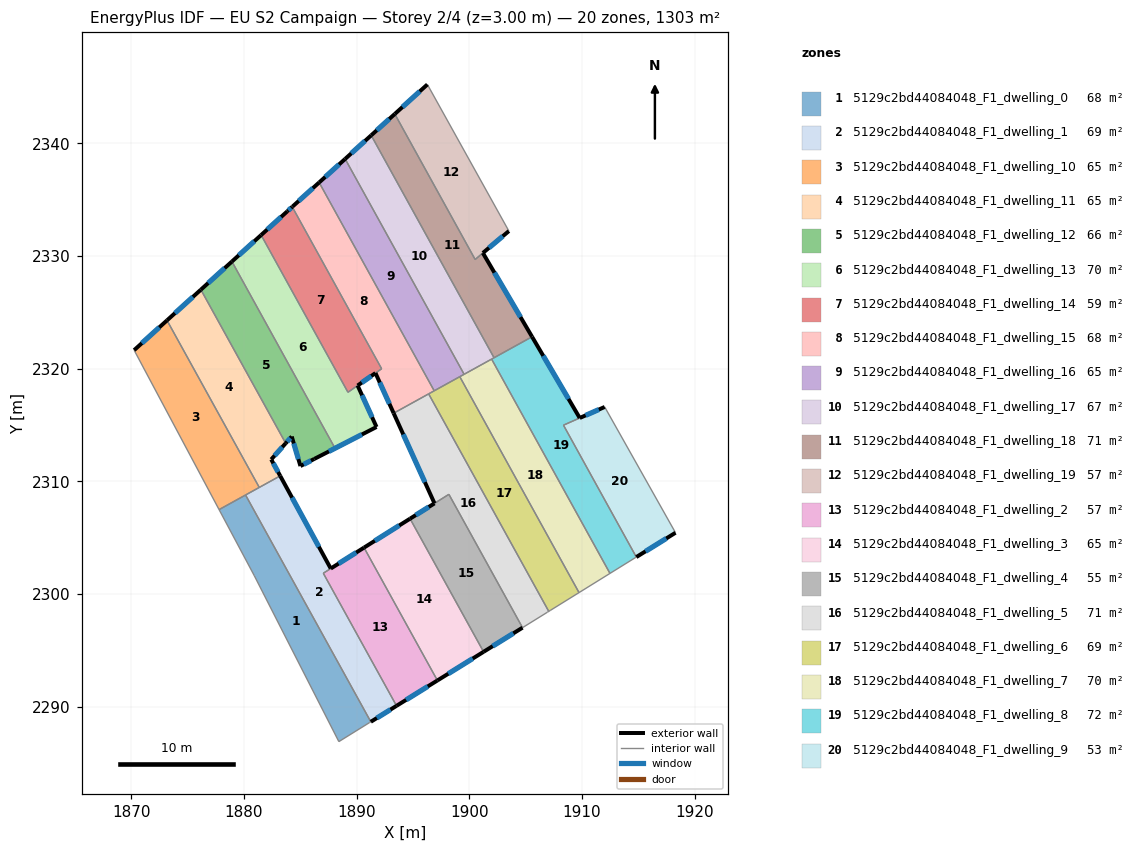
=== STOREY PLAN SPEC (per zone: floor XY polygon, exterior-wall plan segments, windows/doors) ===
zone 1: 5129c2bd44084048_F1_dwelling_0  (68.4 m²)
  floor: (1880.15, 2308.79) (1891.26, 2288.66) (1891.14, 2288.58) (1888.43, 2286.90) (1880.93, 2301.62) (1877.80, 2307.49) (1880.02, 2308.72)
  interior walls: 7
zone 2: 5129c2bd44084048_F1_dwelling_1  (69.1 m²)
  floor: (1887.71, 2302.26) (1887.05, 2301.85) (1893.55, 2290.08) (1891.26, 2288.66) (1880.15, 2308.79) (1883.22, 2310.49)
  exterior wall: (1887.71, 2302.26) – (1883.22, 2310.49)  [9.4 m]
    window: (1886.65, 2304.19) – (1884.27, 2308.56)  [7.9 m²]
  exterior wall: (1891.26, 2288.66) – (1893.55, 2290.08)  [2.7 m]
    window: (1891.80, 2288.99) – (1893.01, 2289.74)  [2.3 m²]
  interior walls: 5
zone 3: 5129c2bd44084048_F1_dwelling_10  (65.1 m²)
  floor: (1873.17, 2324.29) (1881.36, 2309.46) (1877.80, 2307.49) (1870.26, 2321.64)
  exterior wall: (1873.17, 2324.29) – (1870.26, 2321.64)  [3.9 m]
    window: (1872.49, 2323.67) – (1870.94, 2322.27)  [3.3 m²]
  interior walls: 5
zone 4: 5129c2bd44084048_F1_dwelling_11  (65.1 m²)
  floor: (1876.18, 2327.01) (1883.71, 2313.38) (1882.42, 2311.95) (1883.22, 2310.49) (1881.36, 2309.46) (1873.17, 2324.29)
  exterior wall: (1876.18, 2327.01) – (1873.17, 2324.29)  [4.1 m]
    window: (1875.47, 2326.38) – (1873.88, 2324.93)  [3.4 m²]
  exterior wall: (1882.42, 2311.95) – (1883.71, 2313.38)  [1.9 m]
    window: (1882.73, 2312.28) – (1883.41, 2313.05)  [1.6 m²]
  exterior wall: (1883.22, 2310.49) – (1882.42, 2311.95)  [1.7 m]
    window: (1883.03, 2310.83) – (1882.61, 2311.60)  [1.4 m²]
  interior walls: 3
zone 5: 5129c2bd44084048_F1_dwelling_12  (65.6 m²)
  floor: (1878.94, 2329.51) (1888.08, 2312.94) (1886.25, 2311.99) (1885.02, 2311.36) (1884.25, 2313.98) (1883.71, 2313.38) (1876.18, 2327.01)
  exterior wall: (1878.94, 2329.51) – (1876.18, 2327.01)  [3.7 m]
    window: (1878.29, 2328.93) – (1876.83, 2327.60)  [3.1 m²]
  exterior wall: (1885.02, 2311.36) – (1886.25, 2311.99)  [1.4 m]
    window: (1885.31, 2311.51) – (1885.96, 2311.84)  [1.2 m²]
  exterior wall: (1884.25, 2313.98) – (1885.02, 2311.36)  [2.7 m]
    window: (1884.43, 2313.37) – (1884.84, 2311.98)  [2.3 m²]
  exterior wall: (1883.71, 2313.38) – (1884.25, 2313.98)  [0.8 m]
    window: (1883.84, 2313.52) – (1884.12, 2313.84)  [0.7 m²]
  interior walls: 4
zone 6: 5129c2bd44084048_F1_dwelling_13  (69.5 m²)
  floor: (1881.53, 2331.86) (1889.24, 2317.91) (1890.09, 2318.51) (1891.77, 2314.83) (1886.25, 2312.00) (1888.08, 2312.94) (1887.99, 2313.13) (1878.94, 2329.51)
  exterior wall: (1881.53, 2331.86) – (1878.94, 2329.51)  [3.5 m]
    window: (1880.92, 2331.31) – (1879.54, 2330.06)  [3.0 m²]
  exterior wall: (1891.77, 2314.83) – (1890.09, 2318.51)  [4.0 m]
    window: (1891.38, 2315.69) – (1890.49, 2317.64)  [3.4 m²]
  exterior wall: (1886.25, 2311.99) – (1891.77, 2314.83)  [6.2 m]
    window: (1887.54, 2312.66) – (1890.47, 2314.16)  [5.2 m²]
  interior walls: 5
zone 7: 5129c2bd44084048_F1_dwelling_14  (58.7 m²)
  floor: (1884.29, 2334.37) (1892.23, 2319.99) (1889.24, 2317.91) (1881.53, 2331.86) (1883.84, 2333.96)
  exterior wall: (1883.84, 2333.96) – (1881.53, 2331.86)  [3.1 m]
    window: (1883.30, 2333.47) – (1882.07, 2332.36)  [2.6 m²]
  exterior wall: (1884.29, 2334.37) – (1883.84, 2333.96)  [0.6 m]
    window: (1884.18, 2334.27) – (1883.95, 2334.06)  [0.5 m²]
  exterior wall: (1890.09, 2318.51) – (1891.68, 2319.61)  [1.9 m]
    window: (1890.47, 2318.77) – (1891.31, 2319.35)  [1.6 m²]
  interior walls: 4
zone 8: 5129c2bd44084048_F1_dwelling_15  (68.4 m²)
  floor: (1886.68, 2336.53) (1896.89, 2318.04) (1893.29, 2316.05) (1891.68, 2319.61) (1892.23, 2319.99) (1884.29, 2334.37) (1884.31, 2334.38)
  exterior wall: (1884.31, 2334.38) – (1884.29, 2334.37)  [0.0 m]
  exterior wall: (1886.68, 2336.53) – (1884.31, 2334.38)  [3.2 m]
    window: (1886.12, 2336.03) – (1884.86, 2334.89)  [2.7 m²]
  exterior wall: (1891.68, 2319.61) – (1893.29, 2316.05)  [3.9 m]
    window: (1892.06, 2318.78) – (1892.91, 2316.89)  [3.3 m²]
  interior walls: 8
zone 9: 5129c2bd44084048_F1_dwelling_16  (65.1 m²)
  floor: (1888.99, 2338.62) (1899.54, 2319.50) (1896.89, 2318.04) (1886.68, 2336.53)
  exterior wall: (1888.99, 2338.62) – (1886.68, 2336.53)  [3.1 m]
    window: (1888.44, 2338.13) – (1887.22, 2337.02)  [2.6 m²]
  interior walls: 4
zone 10: 5129c2bd44084048_F1_dwelling_17  (67.4 m²)
  floor: (1891.30, 2340.71) (1902.20, 2320.97) (1902.11, 2320.92) (1899.54, 2319.50) (1888.99, 2338.62)
  exterior wall: (1891.30, 2340.71) – (1888.99, 2338.62)  [3.1 m]
    window: (1890.76, 2340.22) – (1889.53, 2339.11)  [2.6 m²]
  interior walls: 5
zone 11: 5129c2bd44084048_F1_dwelling_18  (71.4 m²)
  floor: (1893.39, 2342.61) (1900.53, 2329.70) (1901.21, 2330.27) (1905.58, 2322.83) (1902.20, 2320.97) (1891.30, 2340.71)
  exterior wall: (1905.58, 2322.83) – (1901.21, 2330.27)  [8.6 m]
    window: (1904.55, 2324.58) – (1902.24, 2328.53)  [7.3 m²]
  exterior wall: (1893.39, 2342.61) – (1891.30, 2340.71)  [2.8 m]
    window: (1892.90, 2342.16) – (1891.79, 2341.16)  [2.4 m²]
  interior walls: 4
zone 12: 5129c2bd44084048_F1_dwelling_19  (56.6 m²)
  floor: (1896.29, 2345.23) (1903.52, 2332.22) (1900.53, 2329.70) (1893.39, 2342.61)
  exterior wall: (1896.29, 2345.23) – (1893.39, 2342.61)  [3.9 m]
    window: (1895.61, 2344.61) – (1894.07, 2343.22)  [3.3 m²]
  exterior wall: (1901.21, 2330.27) – (1903.52, 2332.22)  [3.0 m]
    window: (1901.75, 2330.73) – (1902.98, 2331.76)  [2.5 m²]
  interior walls: 3
zone 13: 5129c2bd44084048_F1_dwelling_2  (57.4 m²)
  floor: (1890.66, 2304.12) (1897.17, 2292.33) (1893.55, 2290.08) (1887.05, 2301.85)
  exterior wall: (1893.55, 2290.08) – (1897.17, 2292.33)  [4.3 m]
    window: (1894.40, 2290.61) – (1896.32, 2291.80)  [3.6 m²]
  exterior wall: (1890.66, 2304.12) – (1887.71, 2302.26)  [3.5 m]
    window: (1889.97, 2303.68) – (1888.40, 2302.70)  [2.9 m²]
  interior walls: 3
zone 14: 5129c2bd44084048_F1_dwelling_3  (65.0 m²)
  floor: (1894.75, 2306.69) (1901.27, 2294.87) (1897.17, 2292.33) (1890.66, 2304.12)
  exterior wall: (1897.17, 2292.33) – (1901.27, 2294.87)  [4.8 m]
    window: (1898.14, 2292.93) – (1900.31, 2294.27)  [4.1 m²]
  exterior wall: (1894.75, 2306.69) – (1890.66, 2304.12)  [4.8 m]
    window: (1893.79, 2306.08) – (1891.62, 2304.72)  [4.1 m²]
  interior walls: 2
zone 15: 5129c2bd44084048_F1_dwelling_4  (54.9 m²)
  floor: (1898.19, 2308.85) (1904.73, 2297.02) (1901.27, 2294.87) (1894.75, 2306.69)
  exterior wall: (1901.27, 2294.87) – (1904.73, 2297.02)  [4.1 m]
    window: (1902.09, 2295.37) – (1903.92, 2296.51)  [3.4 m²]
  exterior wall: (1896.92, 2308.05) – (1894.75, 2306.69)  [2.6 m]
    window: (1896.41, 2307.73) – (1895.26, 2307.01)  [2.2 m²]
  interior walls: 3
zone 16: 5129c2bd44084048_F1_dwelling_5  (70.6 m²)
  floor: (1896.40, 2317.77) (1907.06, 2298.46) (1906.93, 2298.38) (1904.73, 2297.02) (1898.19, 2308.85) (1896.91, 2308.05) (1893.29, 2316.05) (1896.27, 2317.69)
  exterior wall: (1893.29, 2316.05) – (1896.91, 2308.05)  [8.8 m]
    window: (1894.14, 2314.17) – (1896.06, 2309.93)  [7.4 m²]
  interior walls: 7
zone 17: 5129c2bd44084048_F1_dwelling_6  (69.4 m²)
  floor: (1899.16, 2319.29) (1909.74, 2300.13) (1907.23, 2298.57) (1907.06, 2298.46) (1896.40, 2317.77) (1896.44, 2317.79) (1896.57, 2317.86)
  interior walls: 8
zone 18: 5129c2bd44084048_F1_dwelling_7  (70.4 m²)
  floor: (1901.99, 2320.85) (1912.49, 2301.83) (1909.74, 2300.13) (1899.16, 2319.29)
  interior walls: 5
zone 19: 5129c2bd44084048_F1_dwelling_8  (71.6 m²)
  floor: (1909.81, 2315.63) (1908.36, 2314.99) (1914.83, 2303.28) (1912.49, 2301.83) (1901.99, 2320.85) (1905.58, 2322.83)
  exterior wall: (1909.81, 2315.63) – (1905.58, 2322.83)  [8.4 m]
    window: (1908.81, 2317.32) – (1906.57, 2321.14)  [7.1 m²]
  interior walls: 7
zone 20: 5129c2bd44084048_F1_dwelling_9  (52.8 m²)
  floor: (1912.02, 2316.61) (1918.31, 2305.44) (1914.83, 2303.28) (1908.37, 2314.98)
  exterior wall: (1912.02, 2316.61) – (1909.81, 2315.63)  [2.4 m]
    window: (1911.50, 2316.38) – (1910.33, 2315.86)  [2.0 m²]
  exterior wall: (1914.83, 2303.28) – (1918.31, 2305.44)  [4.1 m]
    window: (1915.65, 2303.79) – (1917.49, 2304.93)  [3.5 m²]
  interior walls: 3

=== DERIVED (storey summary) ===
Building: EU S2 Campaign
Storey: 2 of 4  (floor level z = 3.00 m)
Storey gross floor area: 1302.5 m²
Zones on this storey: 20
  - 5129c2bd44084048_F1_dwelling_0: floor 68.4 m²
  - 5129c2bd44084048_F1_dwelling_1: floor 69.1 m²; exterior wall 12.1 m (36.2 m²); 2 window(s) 10.2 m²; WWR 28.1%
  - 5129c2bd44084048_F1_dwelling_10: floor 65.1 m²; exterior wall 3.9 m (11.8 m²); 1 window(s) 3.3 m²; WWR 28.1%
  - 5129c2bd44084048_F1_dwelling_11: floor 65.1 m²; exterior wall 7.6 m (22.9 m²); 3 window(s) 6.5 m²; WWR 28.1%
  - 5129c2bd44084048_F1_dwelling_12: floor 65.6 m²; exterior wall 8.6 m (25.9 m²); 4 window(s) 7.3 m²; WWR 28.1%
  - 5129c2bd44084048_F1_dwelling_13: floor 69.5 m²; exterior wall 13.8 m (41.3 m²); 3 window(s) 11.6 m²; WWR 28.1%
  - 5129c2bd44084048_F1_dwelling_14: floor 58.7 m²; exterior wall 5.7 m (17.0 m²); 3 window(s) 4.8 m²; WWR 28.1%
  - 5129c2bd44084048_F1_dwelling_15: floor 68.4 m²; exterior wall 7.1 m (21.4 m²); 2 window(s) 6.0 m²; WWR 28.0%
  - 5129c2bd44084048_F1_dwelling_16: floor 65.1 m²; exterior wall 3.1 m (9.3 m²); 1 window(s) 2.6 m²; WWR 28.1%
  - 5129c2bd44084048_F1_dwelling_17: floor 67.4 m²; exterior wall 3.1 m (9.4 m²); 1 window(s) 2.6 m²; WWR 28.1%
  - 5129c2bd44084048_F1_dwelling_18: floor 71.4 m²; exterior wall 11.4 m (34.3 m²); 2 window(s) 9.7 m²; WWR 28.1%
  - 5129c2bd44084048_F1_dwelling_19: floor 56.6 m²; exterior wall 6.9 m (20.8 m²); 2 window(s) 5.8 m²; WWR 28.1%
  - 5129c2bd44084048_F1_dwelling_2: floor 57.4 m²; exterior wall 7.8 m (23.3 m²); 2 window(s) 6.5 m²; WWR 28.1%
  - 5129c2bd44084048_F1_dwelling_3: floor 65.0 m²; exterior wall 9.6 m (28.9 m²); 2 window(s) 8.1 m²; WWR 28.1%
  - 5129c2bd44084048_F1_dwelling_4: floor 54.9 m²; exterior wall 6.6 m (19.9 m²); 2 window(s) 5.6 m²; WWR 28.1%
  - 5129c2bd44084048_F1_dwelling_5: floor 70.6 m²; exterior wall 8.8 m (26.3 m²); 1 window(s) 7.4 m²; WWR 28.1%
  - 5129c2bd44084048_F1_dwelling_6: floor 69.4 m²
  - 5129c2bd44084048_F1_dwelling_7: floor 70.4 m²
  - 5129c2bd44084048_F1_dwelling_8: floor 71.6 m²; exterior wall 8.4 m (25.1 m²); 1 window(s) 7.1 m²; WWR 28.1%
  - 5129c2bd44084048_F1_dwelling_9: floor 52.8 m²; exterior wall 6.5 m (19.5 m²); 2 window(s) 5.5 m²; WWR 28.1%
Zone adjacency (shared interzone walls):
  - 5129c2bd44084048_F1_dwelling_0 ↔ 5129c2bd44084048_F1_dwelling_1
  - 5129c2bd44084048_F1_dwelling_0 ↔ 5129c2bd44084048_F1_dwelling_10
  - 5129c2bd44084048_F1_dwelling_1 ↔ 5129c2bd44084048_F1_dwelling_10
  - 5129c2bd44084048_F1_dwelling_1 ↔ 5129c2bd44084048_F1_dwelling_11
  - 5129c2bd44084048_F1_dwelling_1 ↔ 5129c2bd44084048_F1_dwelling_2
  - 5129c2bd44084048_F1_dwelling_10 ↔ 5129c2bd44084048_F1_dwelling_11
  - 5129c2bd44084048_F1_dwelling_11 ↔ 5129c2bd44084048_F1_dwelling_12
  - 5129c2bd44084048_F1_dwelling_12 ↔ 5129c2bd44084048_F1_dwelling_13
  - 5129c2bd44084048_F1_dwelling_13 ↔ 5129c2bd44084048_F1_dwelling_14
  - 5129c2bd44084048_F1_dwelling_14 ↔ 5129c2bd44084048_F1_dwelling_15
  - 5129c2bd44084048_F1_dwelling_15 ↔ 5129c2bd44084048_F1_dwelling_16
  - 5129c2bd44084048_F1_dwelling_15 ↔ 5129c2bd44084048_F1_dwelling_5
  - 5129c2bd44084048_F1_dwelling_15 ↔ 5129c2bd44084048_F1_dwelling_6
  - 5129c2bd44084048_F1_dwelling_16 ↔ 5129c2bd44084048_F1_dwelling_17
  - 5129c2bd44084048_F1_dwelling_16 ↔ 5129c2bd44084048_F1_dwelling_6
  - 5129c2bd44084048_F1_dwelling_16 ↔ 5129c2bd44084048_F1_dwelling_7
  - 5129c2bd44084048_F1_dwelling_17 ↔ 5129c2bd44084048_F1_dwelling_18
  - 5129c2bd44084048_F1_dwelling_17 ↔ 5129c2bd44084048_F1_dwelling_7
  - 5129c2bd44084048_F1_dwelling_17 ↔ 5129c2bd44084048_F1_dwelling_8
  - 5129c2bd44084048_F1_dwelling_18 ↔ 5129c2bd44084048_F1_dwelling_19
  - 5129c2bd44084048_F1_dwelling_18 ↔ 5129c2bd44084048_F1_dwelling_8
  - 5129c2bd44084048_F1_dwelling_2 ↔ 5129c2bd44084048_F1_dwelling_3
  - 5129c2bd44084048_F1_dwelling_3 ↔ 5129c2bd44084048_F1_dwelling_4
  - 5129c2bd44084048_F1_dwelling_4 ↔ 5129c2bd44084048_F1_dwelling_5
  - 5129c2bd44084048_F1_dwelling_5 ↔ 5129c2bd44084048_F1_dwelling_6
  - 5129c2bd44084048_F1_dwelling_6 ↔ 5129c2bd44084048_F1_dwelling_7
  - 5129c2bd44084048_F1_dwelling_7 ↔ 5129c2bd44084048_F1_dwelling_8
  - 5129c2bd44084048_F1_dwelling_8 ↔ 5129c2bd44084048_F1_dwelling_9